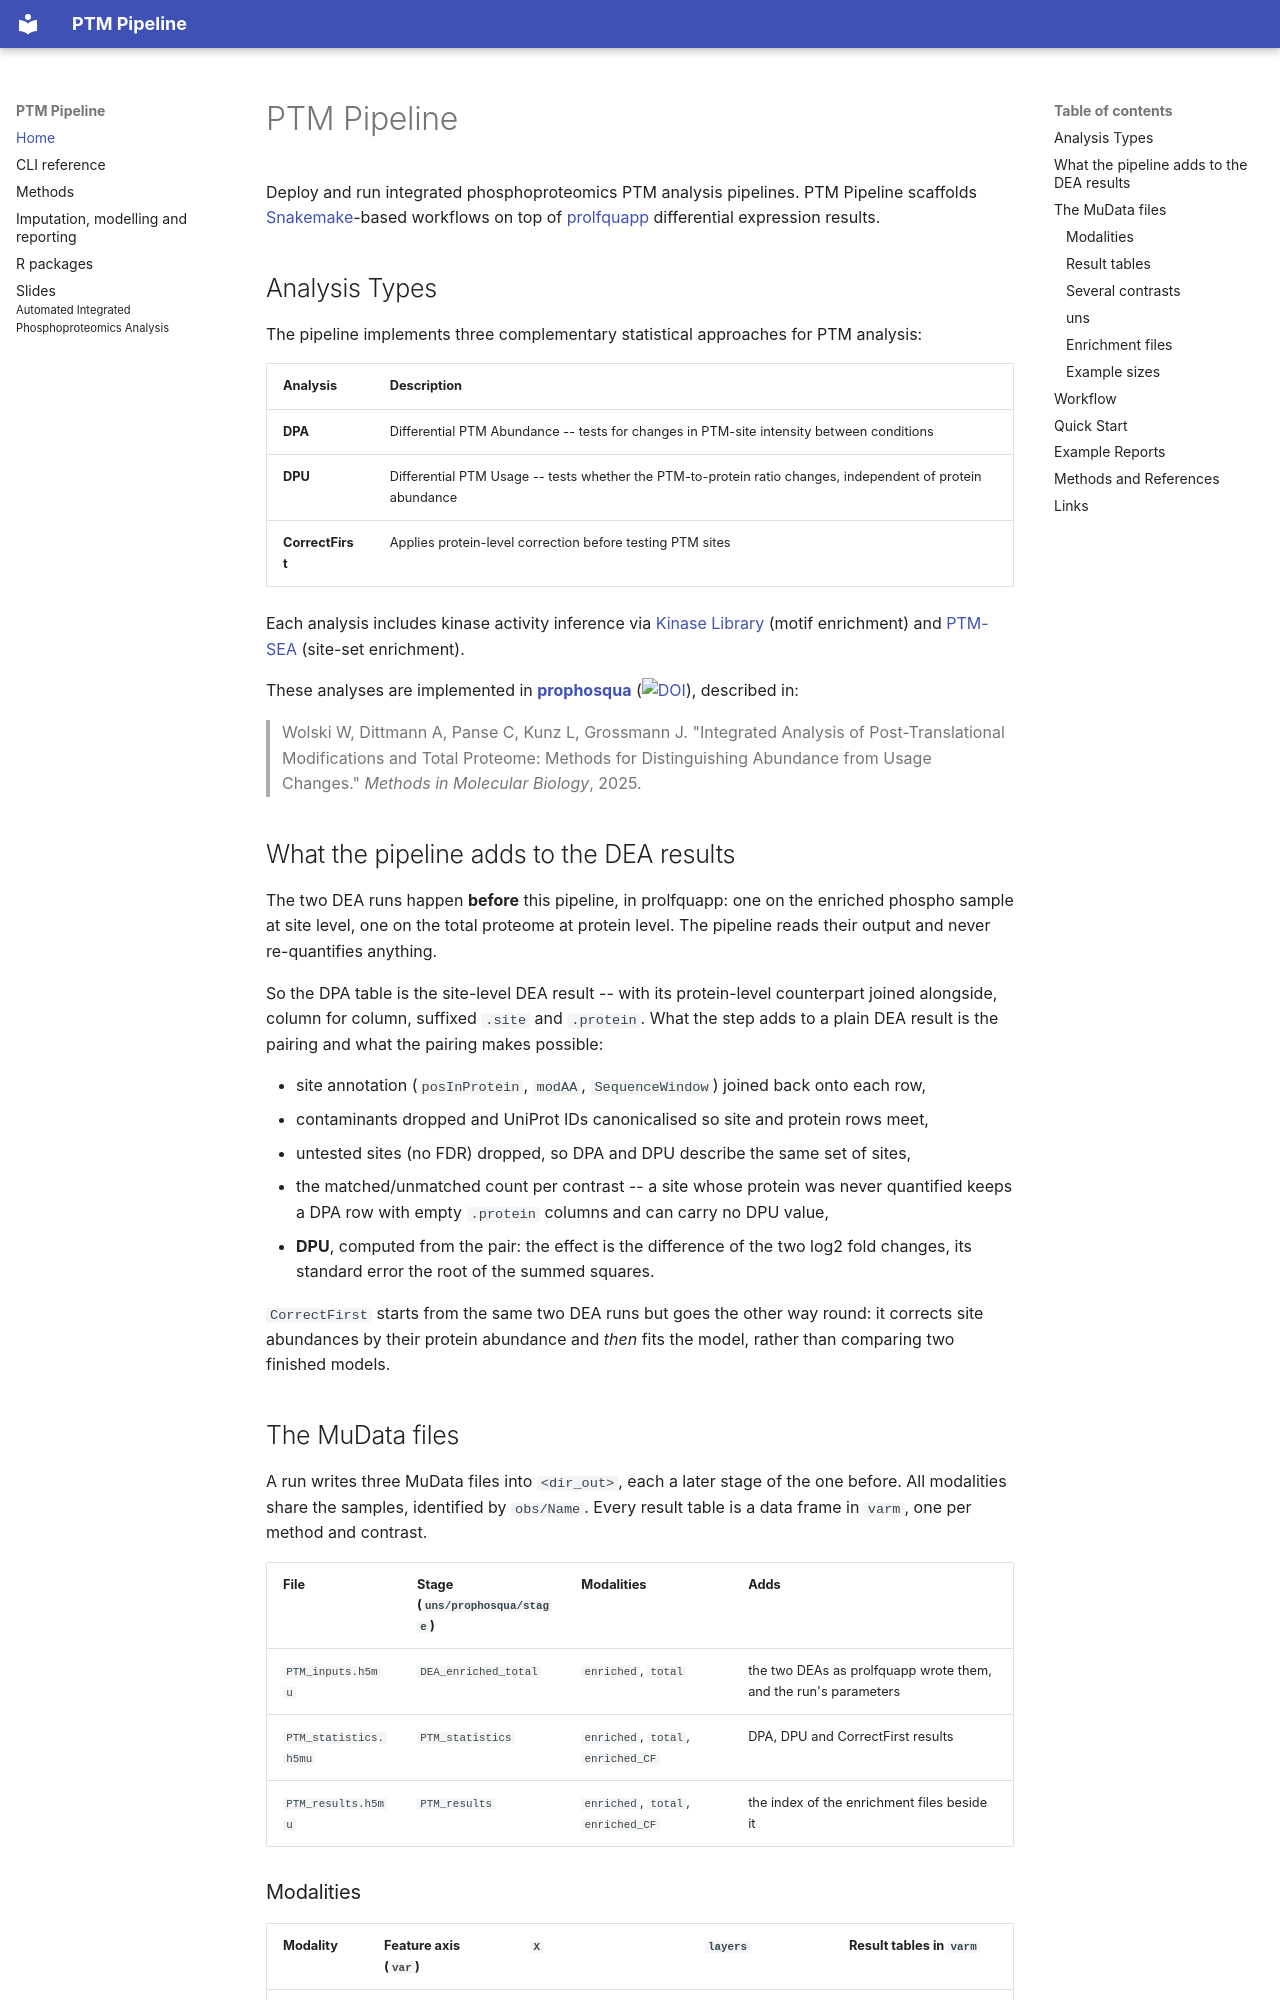

repository: wolski/ptm-pipeline · page: index.html · generator: mkdocs

---
title: PTM Pipeline
---

# PTM Pipeline

Deploy and run integrated phosphoproteomics PTM analysis pipelines.
PTM Pipeline scaffolds [Snakemake](https://snakemake.readthedocs.io/)-based workflows
on top of [prolfquapp](https://github.com/prolfqua/prolfquapp) differential expression results.

## Analysis Types

The pipeline implements three complementary statistical approaches for PTM analysis:

| Analysis | Description |
|----------|-------------|
| **DPA** | Differential PTM Abundance -- tests for changes in PTM-site intensity between conditions |
| **DPU** | Differential PTM Usage -- tests whether the PTM-to-protein ratio changes, independent of protein abundance |
| **CorrectFirst** | Applies protein-level correction before testing PTM sites |

Each analysis includes kinase activity inference via [Kinase Library](https://kinase-library.phosphosite.org/) (motif enrichment) and [PTM-SEA](https://doi.org/10.1074/mcp.TIR118.000943) (site-set enrichment).

These analyses are implemented in [**prophosqua**](https://github.com/prolfqua/prophosqua) ([![DOI](https://zenodo.org/badge/DOI/10.5281/zenodo.15845272.svg)](https://doi.org/10.5281/zenodo.15845272)), described in:

> Wolski W, Dittmann A, Panse C, Kunz L, Grossmann J.
> "Integrated Analysis of Post-Translational Modifications and Total Proteome: Methods for Distinguishing Abundance from Usage Changes."
> *Methods in Molecular Biology*, 2025.

## What the pipeline adds to the DEA results

The two DEA runs happen **before** this pipeline, in prolfquapp: one on the enriched
phospho sample at site level, one on the total proteome at protein level. The pipeline
reads their output and never re-quantifies anything.

So the DPA table is the site-level DEA result -- with its protein-level counterpart
joined alongside, column for column, suffixed `.site` and `.protein`. What the step adds
to a plain DEA result is the pairing and what the pairing makes possible:

- site annotation (`posInProtein`, `modAA`, `SequenceWindow`) joined back onto each row,
- contaminants dropped and UniProt IDs canonicalised so site and protein rows meet,
- untested sites (no FDR) dropped, so DPA and DPU describe the same set of sites,
- the matched/unmatched count per contrast -- a site whose protein was never quantified
  keeps a DPA row with empty `.protein` columns and can carry no DPU value,
- **DPU**, computed from the pair: the effect is the difference of the two log2 fold
  changes, its standard error the root of the summed squares.

`CorrectFirst` starts from the same two DEA runs but goes the other way round: it
corrects site abundances by their protein abundance and *then* fits the model, rather
than comparing two finished models.

## The MuData files

A run writes three MuData files into `<dir_out>`, each a later stage of the one before. All modalities share the samples, identified by `obs/Name`. Every result table is a data frame in `varm`, one per method and contrast.

| File | Stage (`uns/prophosqua/stage`) | Modalities | Adds |
|---|---|---|---|
| `PTM_inputs.h5mu` | `DEA_enriched_total` | `enriched`, `total` | the two DEAs as prolfquapp wrote them, and the run's parameters |
| `PTM_statistics.h5mu` | `PTM_statistics` | `enriched`, `total`, `enriched_CF` | DPA, DPU and CorrectFirst results |
| `PTM_results.h5mu` | `PTM_results` | `enriched`, `total`, `enriched_CF` | the index of the enrichment files beside it |
